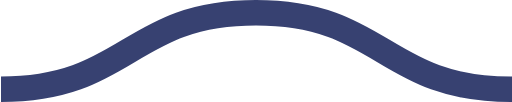
t = 0.00 s
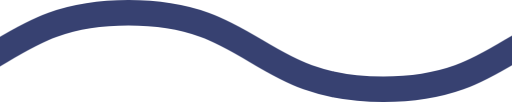
t = 0.08 s
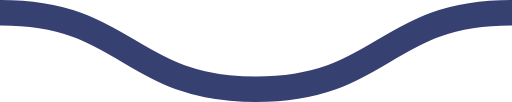
t = 0.15 s
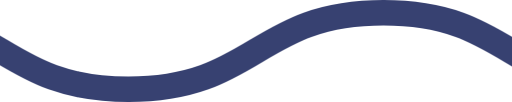
t = 0.23 s

The animated SVG that drew these frames (rendered in a browser with its animation timeline set to each time). Animation: 1 CSS @keyframes rule; one cycle of 0.30 s, repeats indefinitely.

<svg xmlns="http://www.w3.org/2000/svg" xmlns:xlink="http://www.w3.org/1999/xlink" xmlns:ev="http://www.w3.org/2001/xml-events" viewBox="0 0 20 4">

    <path fill="none" stroke="#374171" stroke-width="1" class="st0" d="M0,3.5 c 5,0, 5, -3, 10, -3 s 5,3, 10, 3 c 5,0, 5, -3, 10, -3 s 5,3, 10, 3" />

        <style type="text/css">
        .st0 {
            animation: shift 0.3s linear infinite;
        }
        @keyframes shift {
            from {
                transform: translateX(0);
            }
            to {
                transform: translateX(-20px);
            }
        }
        @media (prefers-reduced-motion: reduce) {
          .st0 {
            animation: none;
          }
        }
        </style>
</svg>
